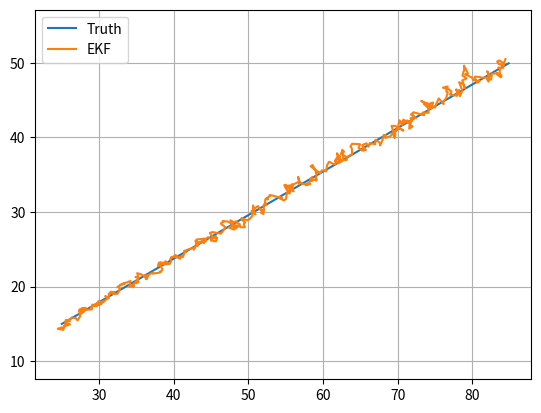

The script that saved this image:
# Purpose:
# This script demonstrates the implementation of an **Extended Kalman Filter (EKF)** for tracking the 2D position of a moving object.
# The object's "true" position is modeled with linear motion in a 2D plane, and noisy range and bearing measurements (polar coordinates) 
# are provided as input. The EKF estimates the object's position and velocity while handling the nonlinearities of range and bearing data.
# The results are visualized by comparing the true trajectory with the EKF-estimated trajectory.

# Import necessary libraries
import numpy as np  # For numerical operations and random number generation
import matplotlib.pyplot as plt  # For plotting and visualization

# Function to wrap angles into the range [-π, π]
def wrap(a):
    """
    Wrap an angle in radians to the range [-π, π].

    Parameters:
    - a: Angle in radians

    Returns:
    - Wrapped angle in radians
    """
    return (a + np.pi) % (2 * np.pi) - np.pi

# Function to compute the observation model for the EKF
def h(x):
    """
    Observation model: Converts the state vector (Cartesian coordinates) to range and bearing.

    Parameters:
    - x: State vector [px, py, vx, vy] in Cartesian coordinates

    Returns:
    - Observation (range and bearing)
    """
    px, py = x[0, 0], x[1, 0]  # Extract position components
    return np.array([[np.hypot(px, py)],  # Range (Euclidean distance)
                     [np.arctan2(py, px)]])  # Bearing (angle in radians)

# Jacobian matrix of the observation model
def H_jac(x):
    """
    Compute the Jacobian matrix of the observation model (h) for the EKF.
    
    Parameters:
    - x: State vector [px, py, vx, vy]

    Returns:
    - Jacobian matrix (4x2) of the observation model
    """
    px, py = x[0, 0], x[1, 0]  # Extract position components
    r2 = max(px**2 + py**2, 1e-9)  # Ensure no division by zero (add a small value as lower bound)
    r = np.sqrt(r2)  # Range (Euclidean distance)
    return np.array([[px / r, py / r, 0, 0],  # Partial derivatives for range
                     [-py / r2, px / r2, 0, 0]])  # Partial derivatives for bearing

# Main function
def main():
    """
    Simulates a 2D tracking scenario where noisy polar observations (range and bearing) are used to estimate position and velocity.
    The EKF updates its state estimate iteratively using these measurements.
    """
    # Initialize random number generator for reproducibility
    rng = np.random.default_rng(17)

    # Time settings and true motion trajectory
    dt = 0.1  # Time step in seconds
    t = np.arange(0, 50, dt)  # Time vector from 0 to 50 seconds with intervals of 0.1
    tx = 25 + 1.2 * t  # True x-coordinate, linear in time
    ty = 15 + 0.7 * t  # True y-coordinate, linear in time

    # Simulate noisy range (zr) and bearing (zb) measurements
    zr = np.hypot(tx, ty) + rng.normal(0, 1, len(t))  # Range with Gaussian noise
    zb = np.arctan2(ty, tx) + rng.normal(0, np.deg2rad(1), len(t))  # Bearing with Gaussian noise

    # Initialize Kalman filter variables
    x = np.array([[20.], [10.], [0.], [0.]])  # Initial state vector: position [px, py] and velocity [vx, vy]
    P = np.diag([100., 100., 10., 10.])  # Initial covariance matrix (uncertainty in position and velocity)
    F = np.array([[1, 0, dt, 0],  # State transition matrix
                  [0, 1, 0, dt],
                  [0, 0, 1, 0],
                  [0, 0, 0, 1.]], float)
    Q = np.diag([0.05, 0.05, 0.2, 0.2])  # Process noise covariance matrix
    R = np.diag([1., np.deg2rad(1)**2])  # Measurement noise covariance
    I = np.eye(4)  # Identity matrix for update step
    est = []  # List to store position estimates

    # Kalman filter loop
    for r, b in zip(zr, zb):  # Loop through range and bearing measurements
        # Predict step
        x = F @ x  # Predict the next state
        P = F @ P @ F.T + Q  # Predict the state covariance

        # Update step
        z = np.array([[r], [b]])  # Current measurement (range and bearing)
        y = z - h(x)  # Compute measurement residual (innovation)
        y[1, 0] = wrap(y[1, 0])  # Wrap the bearing residual to [-π, π]
        H = H_jac(x)  # Compute the Jacobian of the observation model
        S = H @ P @ H.T + R  # Innovation covariance
        K = P @ H.T @ np.linalg.inv(S)  # Kalman gain
        x = x + K @ y  # Update state estimate
        P = (I - K @ H) @ P  # Update covariance matrix

        # Store the position estimate
        est.append(x.ravel())

    # Convert list of estimates to a numpy array for easier handling
    est = np.array(est)

    # Visualization
    plt.figure()
    plt.plot(tx, ty, label='Truth')  # Plot the true trajectory
    plt.plot(est[:, 0], est[:, 1], label='EKF')  # Plot the EKF-estimated trajectory
    plt.axis('equal')  # Ensure equal scaling for x and y axes
    plt.grid(True)  # Add a grid for better visualization
    plt.legend()  # Add a legend to differentiate the lines
    plt.show()  # Display the plot

# Entry point: Execute the main function if the script is run directly
if __name__ == '__main__':
    main()
